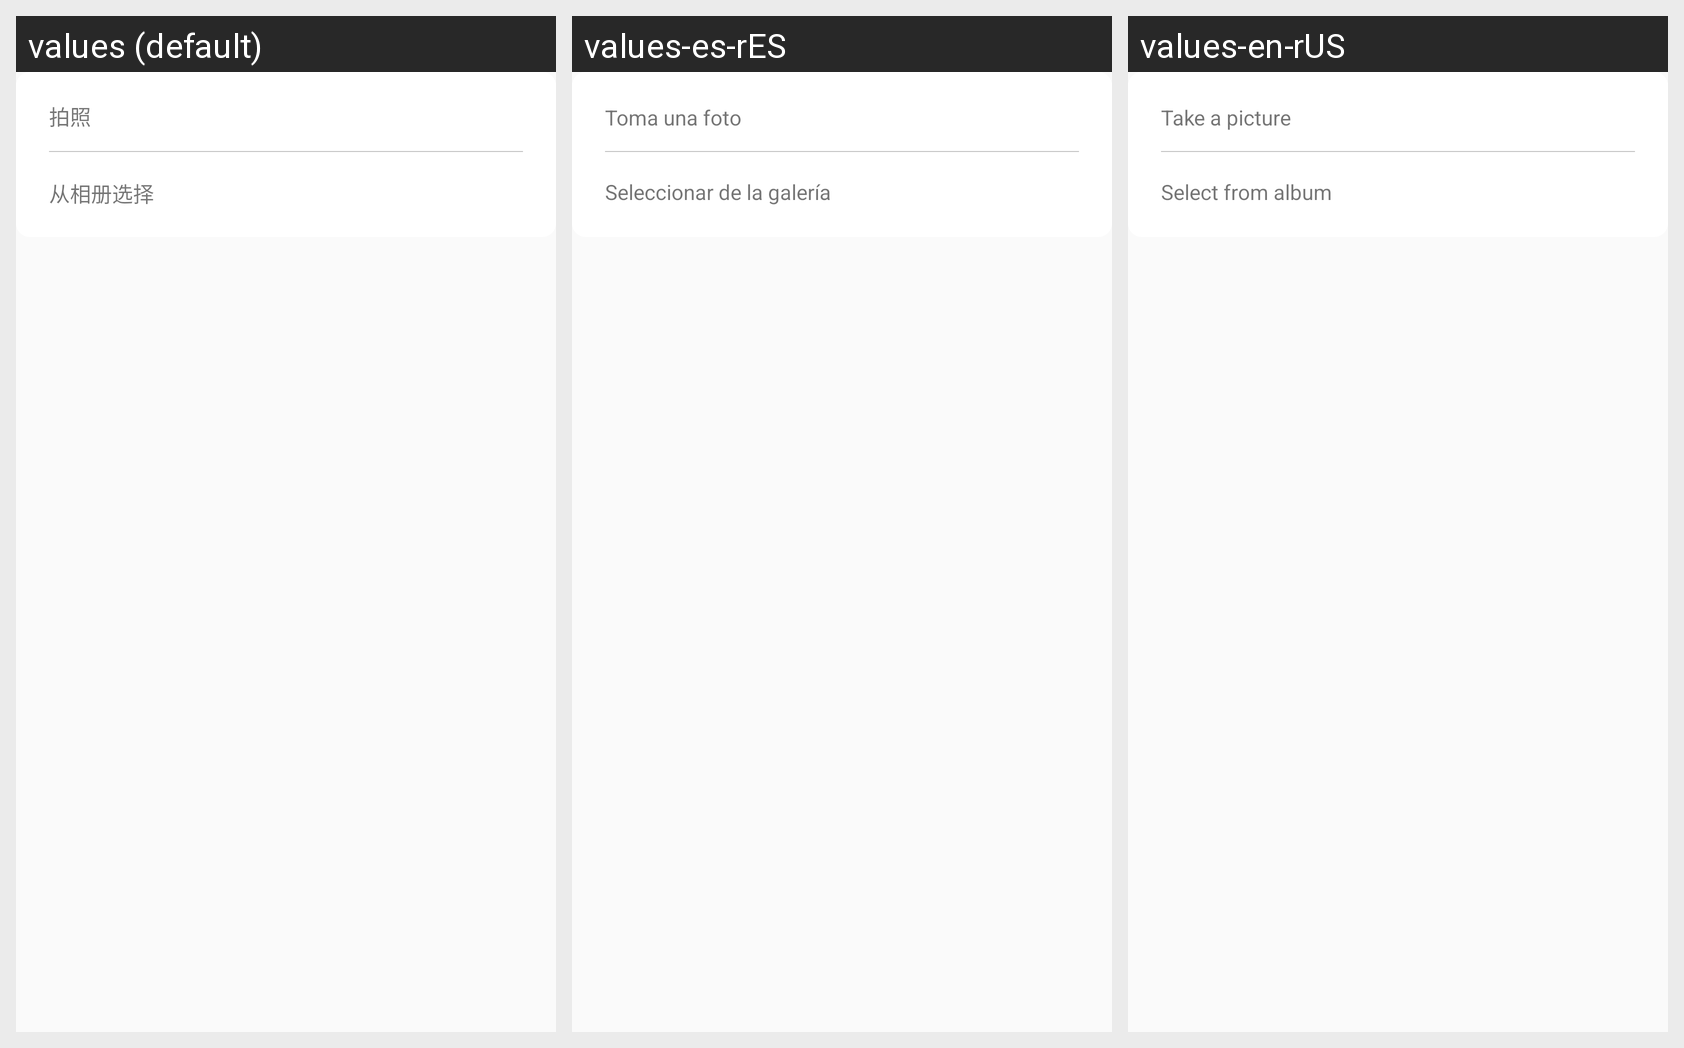

This grid shows one Android layout under several languages. Give, for every string resource on the screen, its name, the default text and each shown locale's text.
Android screen res/layout/view_avatar.xml rendered under 3 locales, left to right: values (default), values-es-rES, values-en-rUS. Device: Nexus 5 (rendered at 1080×1920; each locale shown at half size, 540×960, under a caption strip naming it); theme AppTheme.
Strings drawn on this screen, with the default value and each locale's value (text and hints the layout hard-codes, and strings that could not be matched under every locale, appear in the picture but are not listed):

takePicture
  values: 拍照
  values-es-rES: Toma una foto
  values-en-rUS: Take a picture

album
  values: 从相册选择
  values-es-rES: Seleccionar de la galería
  values-en-rUS: Select from album
